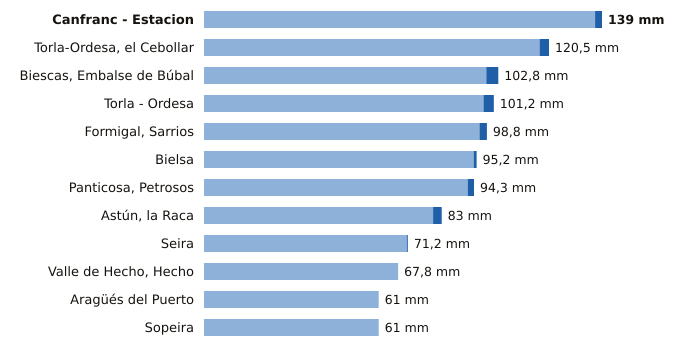

Data behind this chart, as committed beside it:
estacion, provincia, indicativo, mm_6_dias_anteriores, mm_hoy, mm_7_dias, horas_de_hoy
Canfranc - Estacion, Huesca, 9198X, 136.6, 2.4, 139.0, 3
Torla-Ordesa, el Cebollar, Huesca, 9814I, 117.2, 3.3, 120.5, 3
Biescas, Embalse de Búbal, Huesca, 9453X, 98.6, 4.2, 102.8, 3
Torla - Ordesa, Huesca, 9814X, 97.6, 3.6, 101.2, 3
Formigal, Sarrios, Huesca, 9445L, 96.2, 2.6, 98.8, 3
Bielsa, Huesca, 9784P, 94.2, 1.0, 95.2, 3
Panticosa, Petrosos, Huesca, 9451F, 92.1, 2.2, 94.3, 3
Astún, la Raca, Huesca, 9195C, 80.0, 3.0, 83.0, 3
Seira, Huesca, 9843A, 70.8, 0.4, 71.2, 3
Valle de Hecho, Hecho, Huesca, 9207, 67.8, 0.0, 67.8, 3
Aragüés del Puerto, Huesca, 9208E, 61.0, 0.0, 61.0, 3
Sopeira, Huesca, 9751, 61.0, 0.0, 61.0, 3
